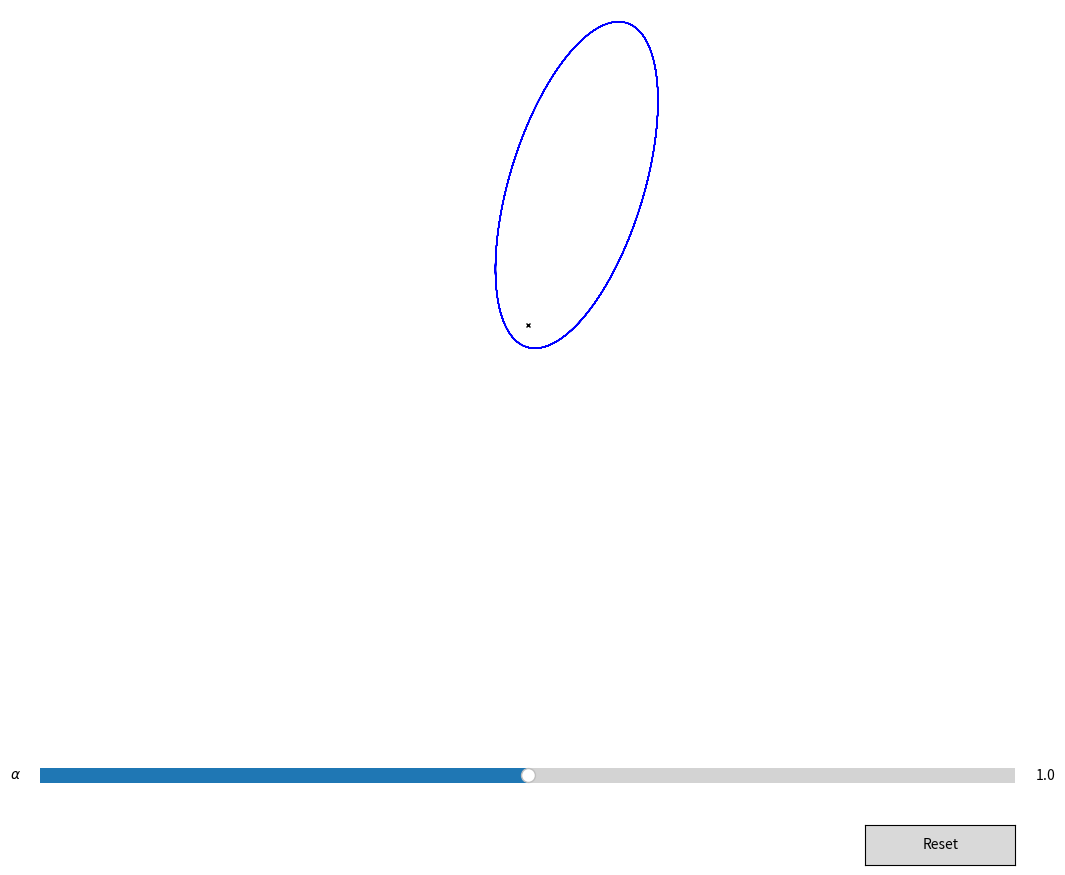

Here is the Python script that generated this plot:
import numpy as np
import pylab as plt
from matplotlib.widgets import Slider, Button
from scipy.integrate import odeint

def func(x, t, alpha):
    dxdt=np.empty(4)
    dxdt[0]=x[2]
    dxdt[1]=x[3]
    dxdt[2]=x[0]*x[3]**2-alpha/x[0]**(alpha+1)
    dxdt[3]=-2/x[0]*x[2]*x[3]
    return dxdt

alpha0=1
alpha=alpha0

x0=np.array([1, 0, 1, 0.8])
t=np.linspace(0, 500, 1000000)
sol=odeint(func, x0, t, args=(alpha, ))
x=sol[:,0]*np.cos(sol[:,1])
y=sol[:,0]*np.sin(sol[:,1])

def update(val):
    alpha = salpha.val
    sol=odeint(func, x0, t, args=(alpha, ))
    x=sol[:,0]*np.cos(sol[:,1])
    y=sol[:,0]*np.sin(sol[:,1])
    l.set_xdata(x)
    l.set_ydata(y)
    fig.canvas.draw()
def reset(event):
    salpha.reset()

fig, ax=plt.subplots(figsize=(15, 10))
plt.plot([0], [0], 'x', color='black', ms=3)
l,=plt.plot(x,y,color='b', linewidth=0.8)
plt.xlim(-10, 10)
plt.ylim(-5, 5)
plt.axis('off')

plt.subplots_adjust(left=0.25, bottom=0.25)

axalpha = plt.axes([0.25, 0.1, 0.65, 0.03])
salpha = Slider(axalpha, '$\\alpha$', 0.8, 1.2, valinit=alpha0)
salpha.on_changed(update)

resetax = plt.axes([0.8, 0.025, 0.1, 0.04])
button = Button(resetax, 'Reset', hovercolor='0.975')
button.on_clicked(reset)

plt.show()
